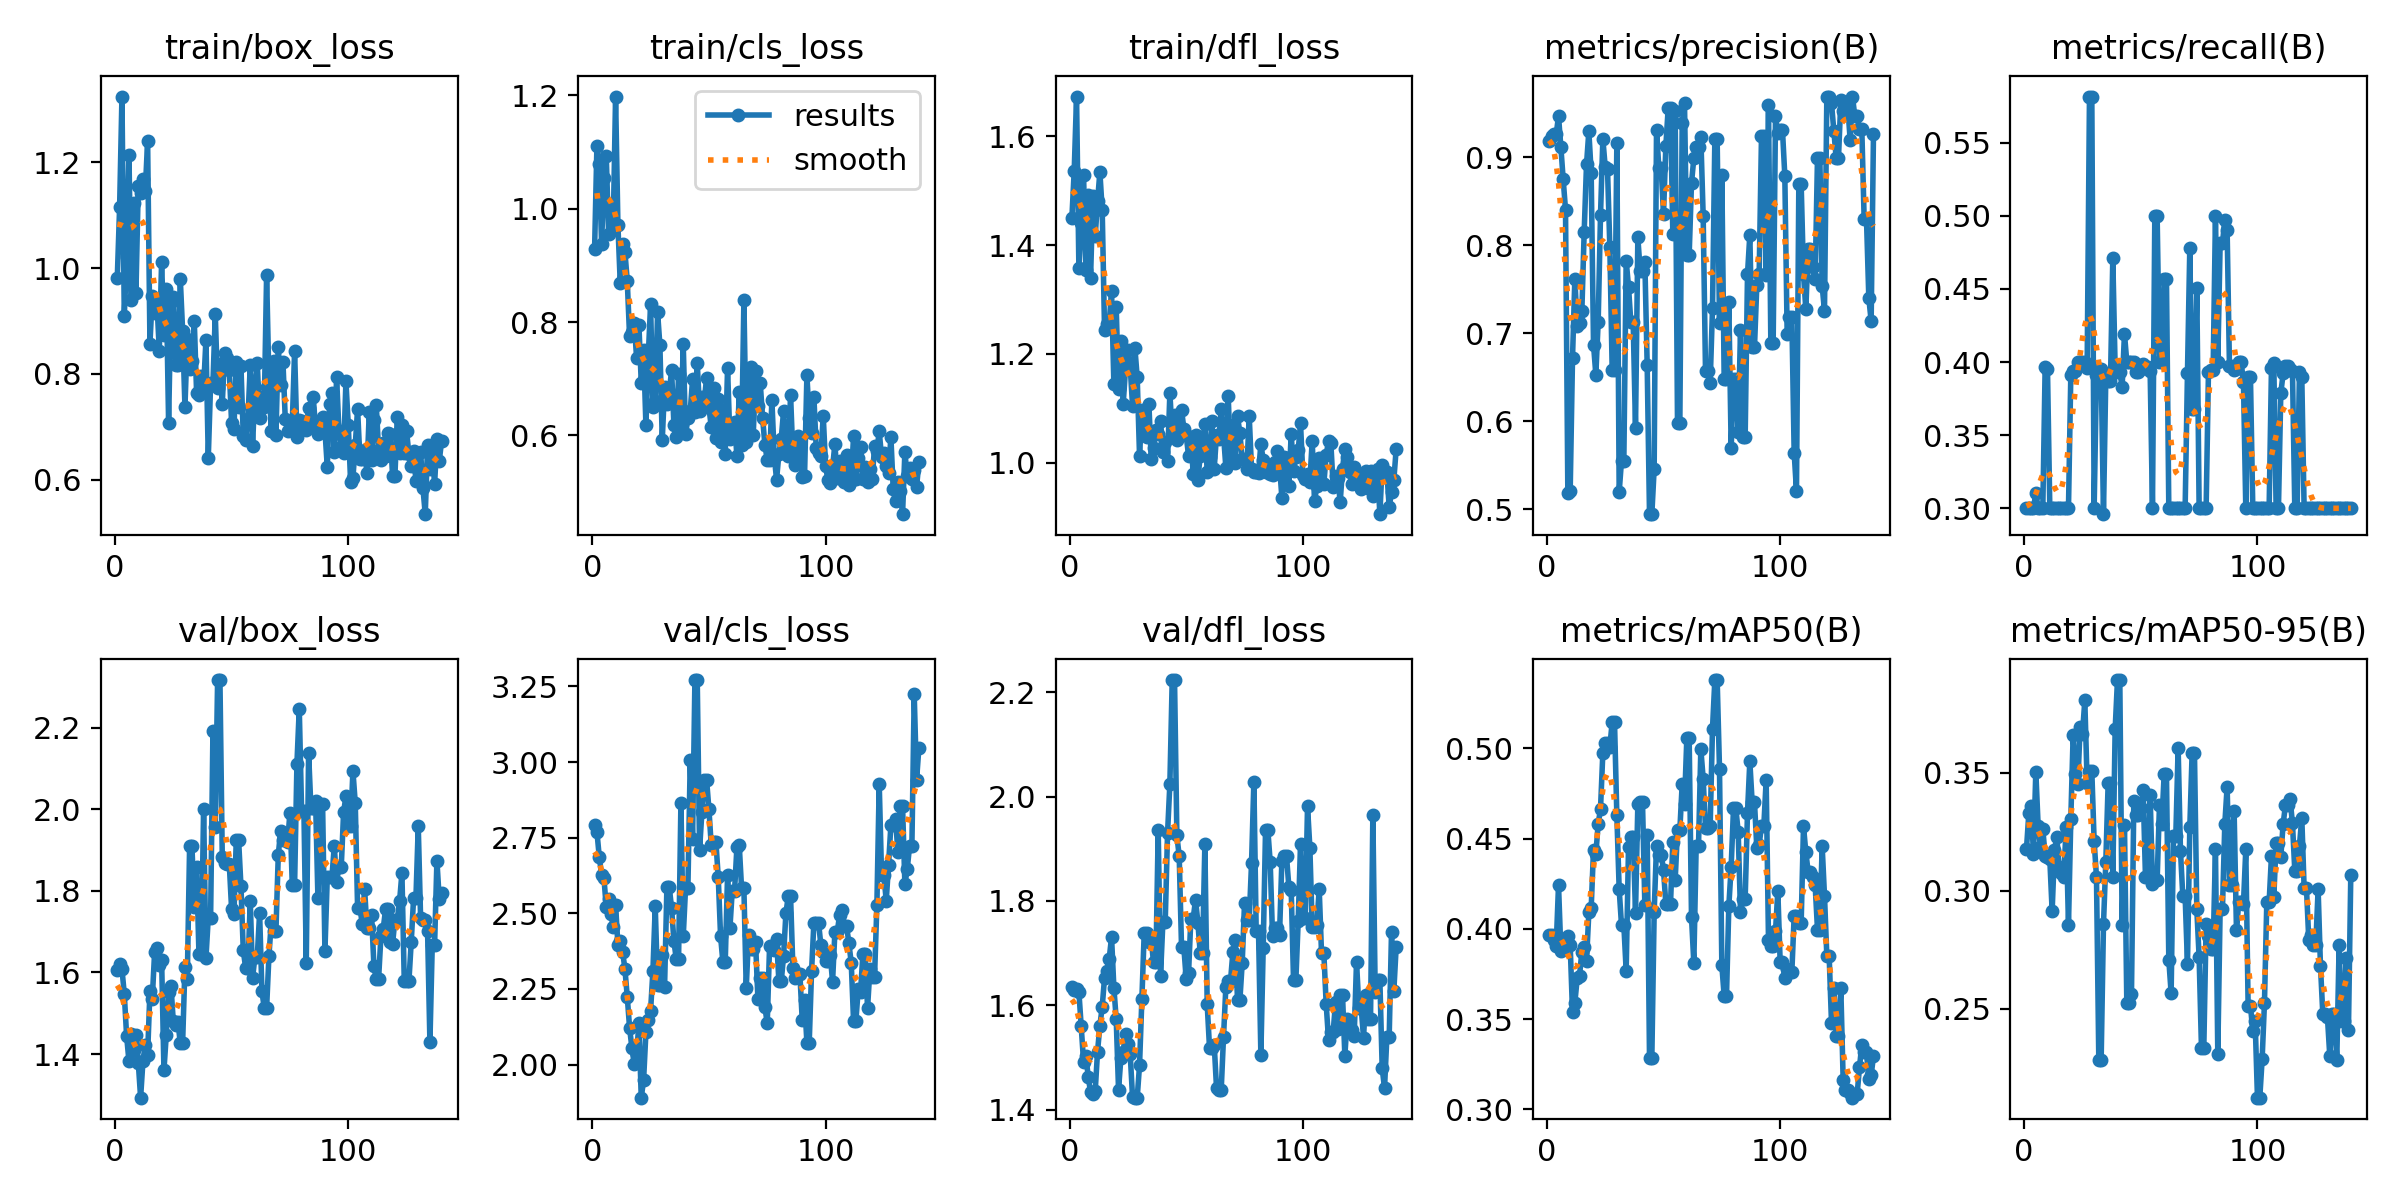

Values plotted in this chart, from the file beside it:
epoch, time, train/box_loss, train/cls_loss, train/dfl_loss, metrics/precision(B), metrics/recall(B), metrics/mAP50(B), metrics/mAP50-95(B), val/box_loss, val/cls_loss, val/dfl_loss, lr/pg0, lr/pg1, lr/pg2
1, 12.98, 0.9817, 0.928, 1.45, 0.9189, 0.3, 0.3968, 0.3177, 1.607, 2.792, 1.635, 0.0982, 0.0002, 0.0002
2, 24.49, 1.115, 1.111, 1.537, 0.9243, 0.3, 0.3964, 0.3328, 1.62, 2.77, 1.63, 0.0955, 0.0004994, 0.0004994
3, 35.85, 1.325, 1.079, 1.673, 0.9261, 0.3, 0.3939, 0.3358, 1.608, 2.687, 1.631, 0.0928, 0.0007982, 0.0007982
4, 47.01, 0.9092, 0.9381, 1.358, 0.926, 0.3, 0.3903, 0.3156, 1.547, 2.627, 1.626, 0.0901, 0.001096, 0.001096
5, 58.4, 1.02, 1.054, 1.442, 0.9469, 0.3104, 0.4242, 0.3505, 1.444, 2.618, 1.559, 0.08739, 0.001394, 0.001394
6, 70.3, 1.214, 1.093, 1.529, 0.912, 0.3, 0.388, 0.3273, 1.383, 2.52, 1.492, 0.08469, 0.00169, 0.00169
7, 83.05, 0.9394, 0.9558, 1.354, 0.875, 0.3, 0.3925, 0.3186, 1.449, 2.547, 1.503, 0.08199, 0.001986, 0.001986
8, 96.85, 1.123, 1.002, 1.492, 0.8405, 0.3, 0.394, 0.3262, 1.409, 2.499, 1.463, 0.07928, 0.002282, 0.002282
9, 112.8, 0.9537, 0.9702, 1.339, 0.5181, 0.3968, 0.396, 0.3145, 1.447, 2.454, 1.433, 0.07658, 0.002577, 0.002577
10, 129.8, 1.156, 1.198, 1.491, 0.5206, 0.3953, 0.3911, 0.3145, 1.379, 2.528, 1.43, 0.07387, 0.002871, 0.002871
11, 146.3, 1.142, 0.971, 1.417, 0.6721, 0.3, 0.3537, 0.3133, 1.293, 2.396, 1.436, 0.07116, 0.003164, 0.003164
12, 163.2, 1.169, 0.8683, 1.481, 0.7622, 0.3, 0.359, 0.2913, 1.383, 2.408, 1.511, 0.06846, 0.003457, 0.003457
13, 182.1, 1.147, 0.9379, 1.535, 0.7078, 0.3, 0.3725, 0.3173, 1.423, 2.374, 1.561, 0.06575, 0.003749, 0.003749
14, 200.8, 1.241, 0.924, 1.464, 0.7115, 0.3, 0.374, 0.3227, 1.399, 2.317, 1.597, 0.06304, 0.00404, 0.00404
15, 216.4, 0.857, 0.873, 1.244, 0.7251, 0.3, 0.3872, 0.31, 1.554, 2.224, 1.653, 0.06033, 0.004331, 0.004331
16, 232.1, 0.9483, 0.7749, 1.256, 0.8153, 0.3, 0.3901, 0.3075, 1.536, 2.122, 1.665, 0.05762, 0.004621, 0.004621
17, 250.3, 0.9145, 0.7825, 1.257, 0.8919, 0.3, 0.3824, 0.3058, 1.65, 2.054, 1.689, 0.05491, 0.00491, 0.00491
18, 266.4, 0.9357, 0.7983, 1.316, 0.9296, 0.3, 0.4091, 0.3272, 1.66, 2.002, 1.731, 0.0522, 0.005199, 0.005199
19, 282.8, 0.8442, 0.7373, 1.145, 0.8823, 0.3, 0.4114, 0.2853, 1.617, 2.033, 1.633, 0.04949, 0.005487, 0.005487
20, 297.3, 1.012, 0.7948, 1.286, 0.6872, 0.3913, 0.4439, 0.3305, 1.631, 2.136, 1.573, 0.04677, 0.005774, 0.005774
21, 311.8, 0.8735, 0.6928, 1.136, 0.653, 0.3942, 0.4415, 0.3661, 1.36, 1.891, 1.438, 0.04406, 0.00606, 0.00606
22, 329.4, 0.9611, 0.7501, 1.224, 0.7134, 0.3939, 0.4582, 0.3497, 1.447, 1.948, 1.499, 0.04135, 0.006346, 0.006346
23, 348.9, 0.7075, 0.618, 1.109, 0.8344, 0.4, 0.4665, 0.3452, 1.553, 2.106, 1.511, 0.03863, 0.006632, 0.006632
24, 365.7, 0.9368, 0.7385, 1.174, 0.9209, 0.4, 0.4976, 0.3696, 1.567, 2.147, 1.545, 0.03592, 0.006916, 0.006916
25, 381.8, 0.945, 0.831, 1.208, 0.8896, 0.4, 0.503, 0.3665, 1.481, 2.178, 1.526, 0.0332, 0.0072, 0.0072
26, 398.6, 0.8163, 0.65, 1.177, 0.8864, 0.4, 0.5031, 0.3807, 1.472, 2.309, 1.506, 0.03048, 0.007483, 0.007483
27, 413.9, 0.8171, 0.6598, 1.104, 0.7979, 0.3962, 0.5009, 0.3457, 1.479, 2.523, 1.424, 0.02777, 0.007766, 0.007766
28, 429.4, 0.9805, 0.8174, 1.212, 0.6584, 0.5816, 0.5148, 0.3508, 1.426, 2.264, 1.423, 0.02505, 0.008048, 0.008048
29, 446.2, 0.8816, 0.7586, 1.157, 0.6584, 0.5816, 0.5148, 0.3508, 1.426, 2.264, 1.423, 0.02233, 0.008329, 0.008329
30, 462, 0.7374, 0.5913, 1.012, 0.9165, 0.3, 0.463, 0.3211, 1.614, 2.363, 1.485, 0.01961, 0.00861, 0.00861
31, 477.9, 0.8661, 0.6854, 1.098, 0.5197, 0.3912, 0.4219, 0.3058, 1.583, 2.258, 1.613, 0.01689, 0.008889, 0.008889
32, 493.1, 0.81, 0.655, 1.059, 0.5555, 0.3952, 0.4021, 0.2281, 1.909, 2.587, 1.739, 0.01417, 0.009169, 0.009169
33, 508.7, 0.8245, 0.6758, 1.048, 0.5555, 0.3952, 0.4021, 0.2281, 1.909, 2.587, 1.739, 0.01145, 0.009447, 0.009447
34, 523.3, 0.9003, 0.7146, 1.109, 0.7826, 0.296, 0.3767, 0.2858, 1.759, 2.518, 1.721, 0.009629, 0.009629, 0.009629
35, 537.7, 0.7639, 0.6191, 1.006, 0.753, 0.3897, 0.4452, 0.3123, 1.858, 2.408, 1.726, 0.009617, 0.009617, 0.009617
36, 553.1, 0.7601, 0.5965, 1.028, 0.7124, 0.3873, 0.451, 0.3455, 1.645, 2.35, 1.682, 0.009606, 0.009606, 0.009606
37, 568.7, 0.7961, 0.7075, 1.06, 0.7124, 0.3873, 0.451, 0.3455, 1.645, 2.35, 1.682, 0.009595, 0.009595, 0.009595
38, 583.5, 0.7729, 0.6138, 1.054, 0.5928, 0.4709, 0.4088, 0.3057, 2.001, 2.864, 1.935, 0.009584, 0.009584, 0.009584
39, 599, 0.8649, 0.7609, 1.076, 0.809, 0.396, 0.4693, 0.3684, 1.635, 2.423, 1.657, 0.009572, 0.009572, 0.009572
40, 613.2, 0.6408, 0.6018, 1.021, 0.7708, 0.3929, 0.4701, 0.3893, 1.734, 2.585, 1.759, 0.009561, 0.009561, 0.009561
41, 627.3, 0.7822, 0.6299, 1.038, 0.7708, 0.3929, 0.4701, 0.3893, 1.734, 2.585, 1.759, 0.00955, 0.00955, 0.00955
42, 641.9, 0.7823, 0.6426, 1.004, 0.7815, 0.3833, 0.4132, 0.2854, 2.192, 3.006, 1.929, 0.009539, 0.009539, 0.009539
43, 657.1, 0.9129, 0.6987, 1.128, 0.6643, 0.4194, 0.4522, 0.3279, 1.956, 2.747, 2.025, 0.009527, 0.009527, 0.009527
44, 673, 0.7737, 0.6409, 1.053, 0.4945, 0.4, 0.3285, 0.2523, 2.317, 3.271, 2.223, 0.009516, 0.009516, 0.009516
45, 687.5, 0.8188, 0.7285, 1.087, 0.4945, 0.4, 0.3285, 0.2523, 2.317, 3.271, 2.223, 0.009505, 0.009505, 0.009505
46, 701.9, 0.7435, 0.6435, 1.043, 0.5463, 0.4, 0.4094, 0.2562, 1.882, 2.71, 1.925, 0.009494, 0.009494, 0.009494
47, 717.1, 0.8392, 0.6669, 1.068, 0.9315, 0.4, 0.4461, 0.3379, 1.869, 2.836, 1.885, 0.009482, 0.009482, 0.009482
48, 731.4, 0.83, 0.6605, 1.098, 0.8879, 0.3933, 0.4411, 0.3322, 1.866, 2.942, 1.711, 0.009471, 0.009471, 0.009471
49, 745.7, 0.8074, 0.7014, 1.062, 0.8879, 0.3933, 0.4411, 0.3322, 1.866, 2.942, 1.711, 0.00946, 0.00946, 0.00946
50, 760.5, 0.7071, 0.65, 1.051, 0.8352, 0.3956, 0.4328, 0.3351, 1.755, 2.845, 1.65, 0.009449, 0.009449, 0.009449
51, 774.8, 0.6955, 0.6148, 1.013, 0.9128, 0.3986, 0.4137, 0.3426, 1.742, 2.725, 1.661, 0.009437, 0.009437, 0.009437
52, 789, 0.8216, 0.6834, 1.048, 0.9556, 0.397, 0.4138, 0.3059, 1.925, 2.736, 1.766, 0.009426, 0.009426, 0.009426
53, 803.3, 0.7375, 0.5956, 0.9795, 0.9556, 0.397, 0.4138, 0.3059, 1.925, 2.736, 1.766, 0.009415, 0.009415, 0.009415
54, 817.7, 0.8149, 0.6636, 1.051, 0.8125, 0.3941, 0.448, 0.3408, 1.812, 2.62, 1.802, 0.009404, 0.009404, 0.009404
55, 832.1, 0.6834, 0.589, 0.969, 0.9529, 0.3, 0.427, 0.303, 1.654, 2.424, 1.758, 0.009392, 0.009392, 0.009392
56, 846.4, 0.6747, 0.6441, 1.013, 0.5979, 0.5, 0.4547, 0.3044, 1.612, 2.339, 1.7, 0.009381, 0.009381, 0.009381
57, 861.1, 0.7146, 0.5668, 1.04, 0.5979, 0.5, 0.4547, 0.3044, 1.612, 2.339, 1.7, 0.00937, 0.00937, 0.00937
58, 875.4, 0.8167, 0.7188, 1.071, 0.9386, 0.4, 0.4802, 0.3364, 1.775, 2.627, 1.908, 0.009359, 0.009359, 0.009359
59, 889.6, 0.664, 0.5929, 0.9826, 0.9615, 0.3999, 0.4694, 0.3281, 1.587, 2.45, 1.601, 0.009347, 0.009347, 0.009347
60, 904.1, 0.7744, 0.619, 1.011, 0.7891, 0.4566, 0.5058, 0.3494, 1.638, 2.575, 1.518, 0.009336, 0.009336, 0.009336
... 80 more rows
